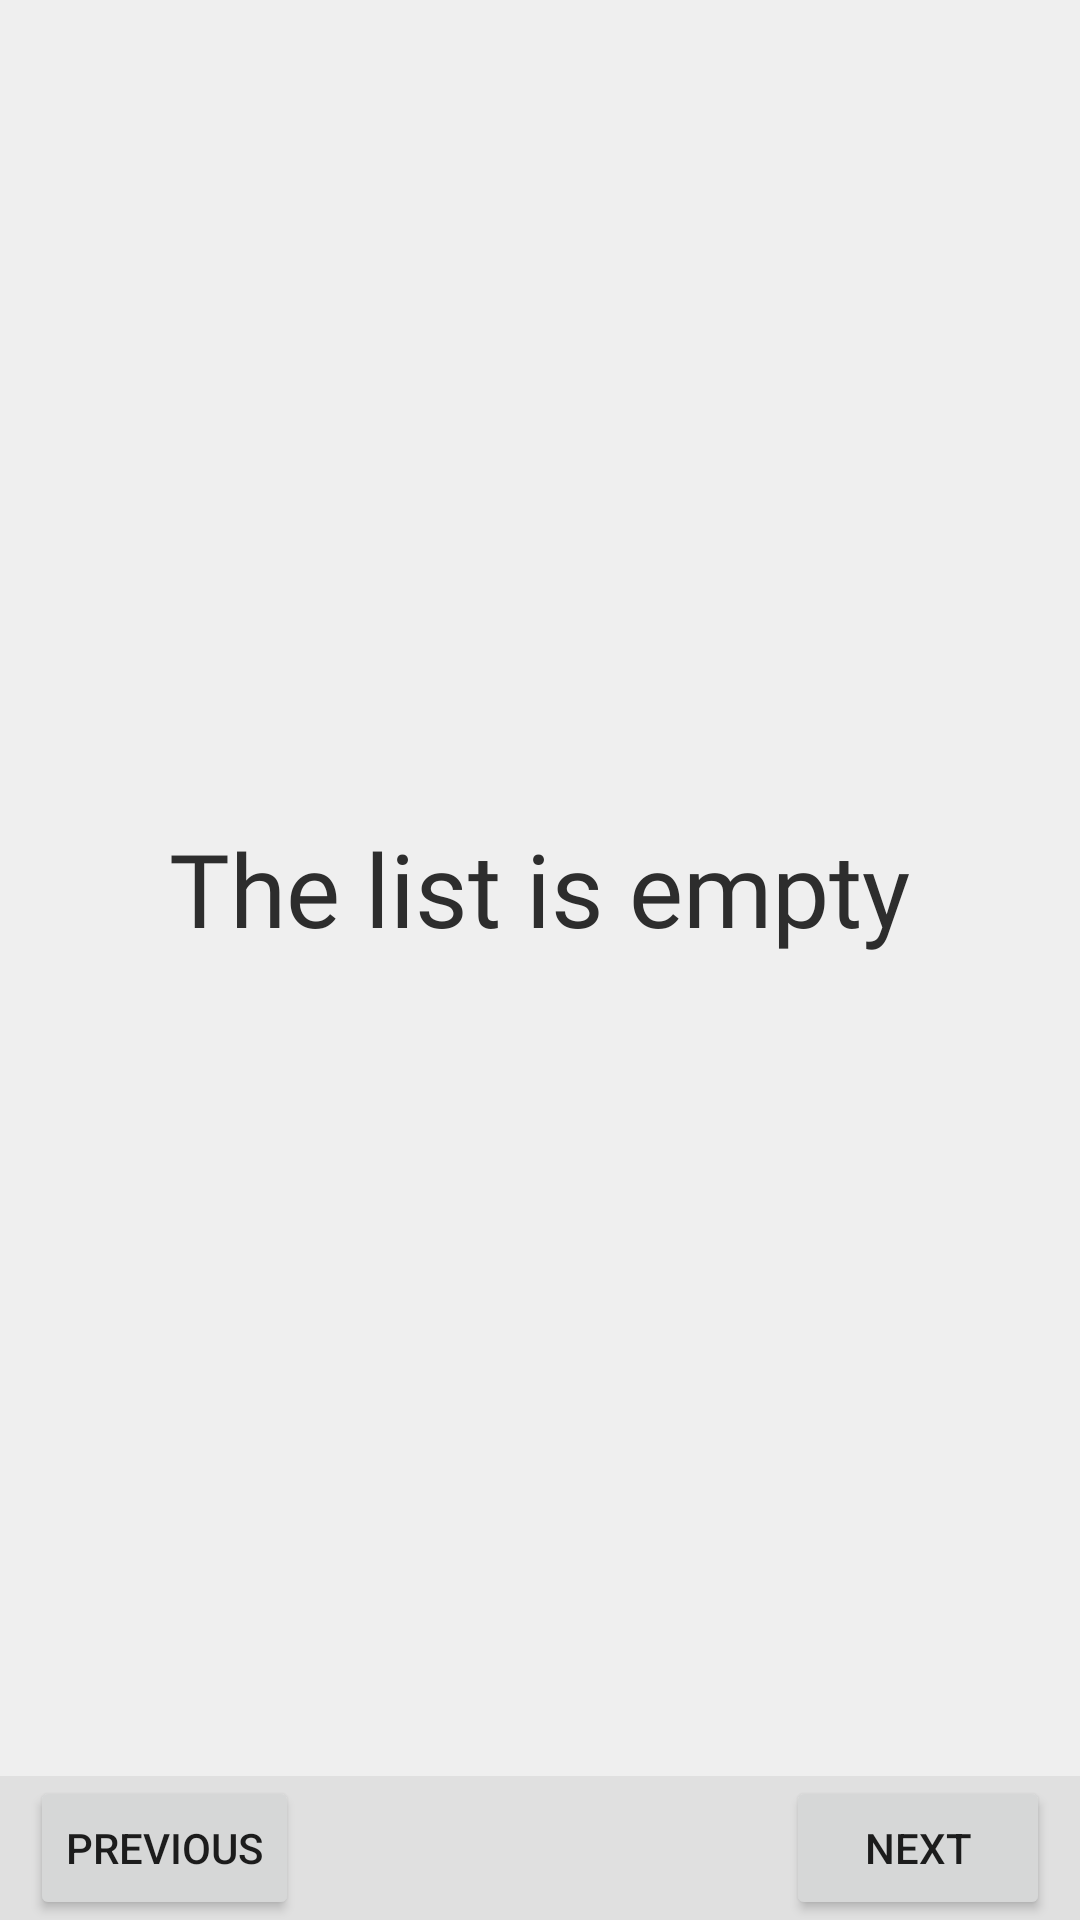

Produce the Android XML layout that renders to this screen, including the resource entries it uses.
<!-- AndroidManifest.xml: application theme Theme.LoanShark2 -->
<!-- res/layout/fragment_dashboard.xml -->
<?xml version="1.0" encoding="utf-8"?>
<androidx.constraintlayout.widget.ConstraintLayout xmlns:android="http://schemas.android.com/apk/res/android"
    xmlns:app="http://schemas.android.com/apk/res-auto"
    xmlns:tools="http://schemas.android.com/tools"
    android:layout_width="match_parent"
    android:layout_height="match_parent"
    tools:context=".ui.history.HistoryFragment">

    <androidx.constraintlayout.widget.ConstraintLayout
        android:id="@+id/historySearchLayout"
        android:layout_width="0dp"
        android:layout_height="wrap_content"
        android:elevation="5dp"
        android:padding="10dp"
        android:visibility="gone"
        app:layout_constraintEnd_toEndOf="parent"
        app:layout_constraintStart_toStartOf="parent"
        app:layout_constraintTop_toTopOf="parent">

        <ImageButton
            android:id="@+id/history_clearSearchButton"
            android:layout_width="wrap_content"
            android:layout_height="wrap_content"
            android:background="@drawable/circle_ripple"
            android:backgroundTint="@color/dark_grey"
            android:padding="5dp"
            android:src="@drawable/ic_clear_24"
            app:layout_constraintBottom_toBottomOf="parent"
            app:layout_constraintEnd_toEndOf="parent"
            app:layout_constraintTop_toTopOf="parent"
            app:tint="@color/white"
            tools:layout_conversion_absoluteHeight="0dp"
            tools:layout_conversion_absoluteWidth="0dp" />

        <com.google.android.material.textfield.TextInputEditText
            android:id="@+id/history_search_edittext"
            android:layout_width="0dp"
            android:layout_height="wrap_content"
            android:drawableStart="@drawable/ic_search_24"
            android:drawablePadding="10dp"
            android:drawableTint="@color/dark_grey"
            android:fontFamily="@font/noto_sans_display_regular"
            android:hint="Search"
            android:imeOptions="actionDone"
            android:singleLine="true"
            android:textColor="@color/dark_grey"
            android:textSize="18sp"
            app:layout_constraintEnd_toStartOf="@id/history_clearSearchButton"
            app:layout_constraintStart_toStartOf="parent"
            app:layout_constraintTop_toTopOf="parent"
            tools:layout_conversion_absoluteHeight="0dp"
            tools:layout_conversion_absoluteWidth="0dp" />
    </androidx.constraintlayout.widget.ConstraintLayout>

    <androidx.recyclerview.widget.RecyclerView
        android:id="@+id/history_recycler_view"
        android:layout_width="0dp"
        android:layout_height="0dp"
        app:layout_constraintBottom_toTopOf="@id/linearLayout2"
        app:layout_constraintEnd_toEndOf="parent"
        app:layout_constraintStart_toStartOf="parent"
        app:layout_constraintTop_toBottomOf="@id/historySearchLayout" />
    <LinearLayout
        android:id="@+id/linearLayout2"
        android:layout_width="0dp"
        android:layout_height="wrap_content"
        android:background="@color/light_grey2"
        android:orientation="horizontal"
        android:paddingHorizontal="10dp"
        app:layout_constraintBottom_toBottomOf="parent"
        app:layout_constraintEnd_toEndOf="parent"
        app:layout_constraintStart_toStartOf="parent"
        tools:layout_conversion_absoluteHeight="0dp"
        tools:layout_conversion_absoluteWidth="411dp">

        <Button
            android:id="@+id/his_previousButton"
            android:layout_width="wrap_content"
            android:layout_height="wrap_content"
            android:text="Previous" />

        <TextView
            android:id="@+id/textView6"
            android:layout_width="wrap_content"
            android:layout_height="wrap_content"
            android:layout_weight="1" />

        <Button
            android:id="@+id/his_nextButton"
            android:layout_width="wrap_content"
            android:layout_height="wrap_content"
            android:text="Next" />

    </LinearLayout>

    <LinearLayout
        android:id="@+id/noItems"
        android:layout_width="0dp"
        android:layout_height="0dp"
        android:background="@color/light_grey"
        android:gravity="center"
        android:orientation="vertical"
        app:layout_constraintBottom_toTopOf="@+id/linearLayout2"
        app:layout_constraintEnd_toEndOf="parent"
        app:layout_constraintStart_toStartOf="parent"
        app:layout_constraintTop_toBottomOf="@id/historySearchLayout">

        <TextView
            android:id="@+id/textView"
            android:layout_width="wrap_content"
            android:layout_height="wrap_content"
            android:fontFamily="@font/noto_sans_display_light"
            android:text="The list is empty"
            android:textColor="@color/dark_grey"
            android:textSize="34sp" />

    </LinearLayout>
</androidx.constraintlayout.widget.ConstraintLayout>
<!-- resources referenced by this layout -->
<resources>
  <color name="dark_grey">#2d2d2d</color>
  <color name="light_grey">#efefef</color>
  <color name="light_grey2">#e0e0e0</color>
  <color name="white">#FFFFFFFF</color>
  <!-- drawable circle_ripple (drawable) -->
  <?xml version="1.0" encoding="utf-8"?>
  <ripple xmlns:android="http://schemas.android.com/apk/res/android"
      android:color="@color/white">
      <item android:drawable="@drawable/circle_drawable" />
  </ripple>
  <style name="Theme.LoanShark2" parent="Theme.MaterialComponents.DayNight.NoActionBar">
          
          <item name="colorPrimary">@color/red</item>
          <item name="colorPrimaryVariant">@color/red_variant</item>
          <item name="colorOnPrimary">@color/white</item>
          
          <item name="colorSecondary">@color/red</item>
          <item name="colorSecondaryVariant">@color/red_variant</item>
          <item name="colorOnSecondary">@color/black</item>
          
          <item name="android:statusBarColor" tools:targetApi="l">?attr/colorPrimaryVariant</item>
          
          <item name="android:navigationBarColor">@color/red_variant</item>
      </style>
  <!-- drawable circle_drawable (drawable-v24) -->
  <?xml version="1.0" encoding="utf-8"?>
  <shape xmlns:android="http://schemas.android.com/apk/res/android" android:shape="oval">
      <solid android:color="@color/white"></solid>
      
      <corners android:radius="25dp" />
  </shape>
  <color name="red">#BF360C</color>
  <color name="red_variant">#852E00</color>
  <color name="black">#FF000000</color>
</resources>
